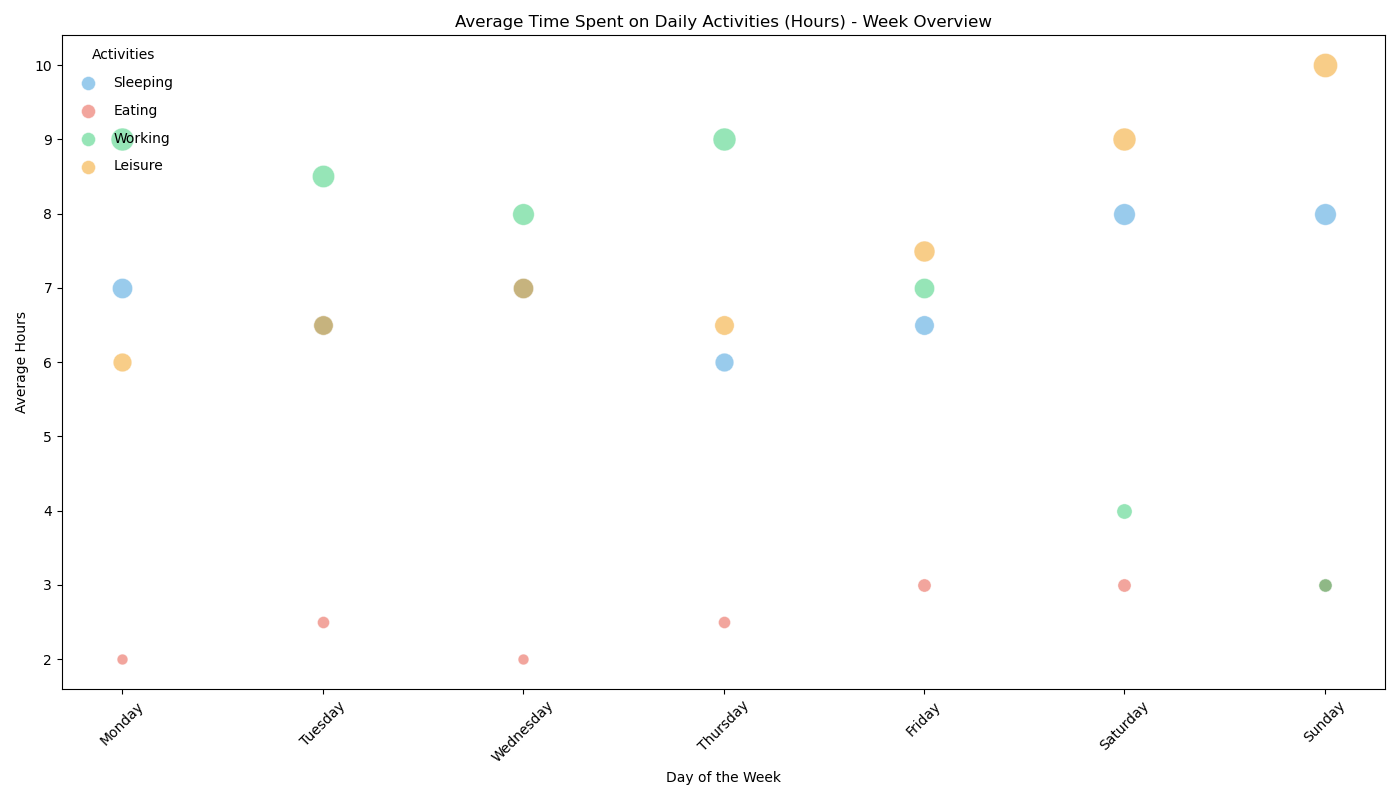

The data file committed next to this chart (first rows):
Day, Sleeping, Eating, Working, Leisure
Monday, 7, 2, 9, 6
Tuesday, 6.5, 2.5, 8.5, 6.5
Wednesday, 7, 2, 8, 7
Thursday, 6, 2.5, 9, 6.5
Friday, 6.5, 3, 7, 7.5
Saturday, 8, 3, 4, 9
Sunday, 8, 3, 3, 10
